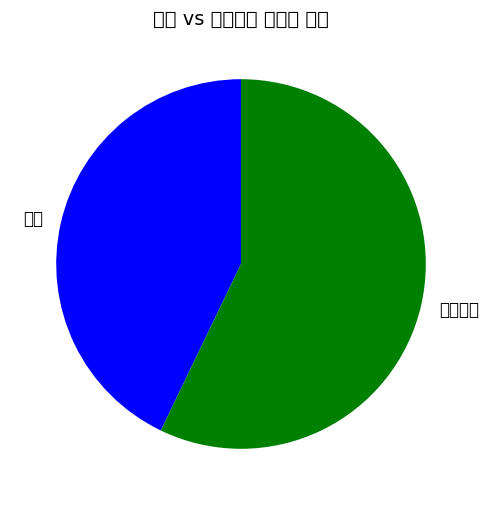

Here is the Python script that generated this plot:
import pandas as pd
import matplotlib.pyplot as plt
import matplotlib.font_manager as fm

plt.rc('font', family='Malgun Gothic') #한글 깨짐 방지  
plt.rcParams['axes.unicode_minus'] = False  
class draw_plot:
    
     def __init__(self, car_percentage, pub_percentage):
        """
        차량과 대중교통 백분율을 받아서 그래프를 출력하는 클래스
        :param car_percentage: 차량 가중치 백분율 (float)
        :param pub_percentage: 대중교통 가중치 백분율 (float)
        """
        self.car_percentage = car_percentage
        self.pub_percentage = pub_percentage

     def traffic_pie_chart(self): #파이차트 출력 메소드
        
        labels = ["차량", "대중교통"]
        values = [self.car_percentage, self.pub_percentage]
        colors = ['blue', 'green']

        plt.figure(figsize=(6, 6))
        plt.pie(values, labels=labels, colors=colors, startangle=90, textprops={'fontsize': 12})
        plt.title("차량 vs 대중교통 가중치 비교", fontsize=14)
        plt.show()


    
def main():
    # 테스트용 고정 값 (API 값 대신 사용)
        car = 0.42857142857142855  # 차량 백분율
        pub = 0.5714285714285714  # 대중교통 백분율

    # **DrawPlot 클래스 인스턴스 생성**
        plotter = draw_plot(car, pub)

    # 표 출력
        plotter.traffic_pie_chart()
    
   

if __name__ == "__main__":
    main()